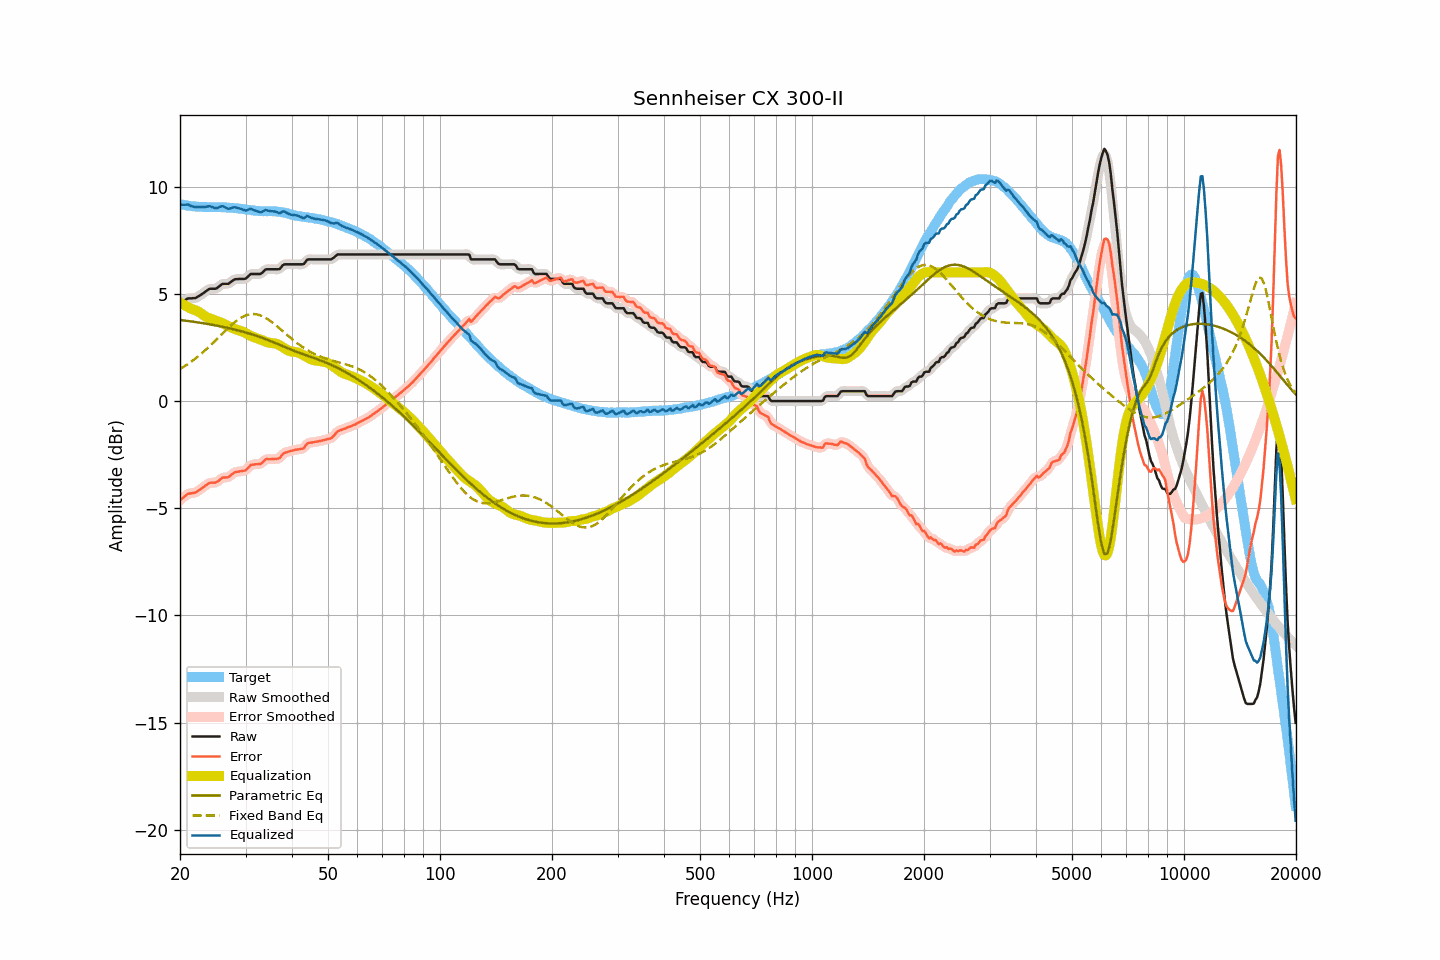

The file beside this chart, header and first rows:
frequency, raw, smoothed, error, error_smoothed, equalization, parametric_eq, fixed_band_eq, equalized_raw, equalized_smoothed, target
20.00, 4.56, 4.55, -4.63, -4.63, 4.60, 3.78, 1.49, 9.16, 9.15, 9.19
20.20, 4.61, 4.61, -4.56, -4.56, 4.55, 3.77, 1.54, 9.16, 9.16, 9.17
20.40, 4.65, 4.66, -4.51, -4.50, 4.50, 3.77, 1.59, 9.15, 9.17, 9.16
20.61, 4.70, 4.70, -4.45, -4.44, 4.46, 3.76, 1.63, 9.16, 9.17, 9.15
20.81, 4.75, 4.75, -4.38, -4.38, 4.42, 3.75, 1.68, 9.17, 9.17, 9.13
21.02, 4.79, 4.78, -4.33, -4.34, 4.38, 3.74, 1.73, 9.17, 9.16, 9.12
21.23, 4.79, 4.79, -4.32, -4.31, 4.34, 3.73, 1.78, 9.13, 9.13, 9.11
21.44, 4.79, 4.80, -4.30, -4.30, 4.30, 3.72, 1.84, 9.09, 9.10, 9.09
21.66, 4.80, 4.79, -4.28, -4.29, 4.28, 3.70, 1.89, 9.08, 9.07, 9.08
21.87, 4.80, 4.81, -4.28, -4.27, 4.25, 3.69, 1.95, 9.05, 9.06, 9.08
22.09, 4.82, 4.83, -4.25, -4.25, 4.22, 3.68, 2.01, 9.05, 9.05, 9.07
22.31, 4.87, 4.86, -4.20, -4.20, 4.19, 3.67, 2.07, 9.06, 9.05, 9.07
22.54, 4.91, 4.91, -4.15, -4.15, 4.15, 3.66, 2.13, 9.06, 9.06, 9.06
22.76, 4.96, 4.96, -4.10, -4.10, 4.10, 3.65, 2.19, 9.06, 9.06, 9.06
22.99, 5.01, 5.01, -4.05, -4.05, 4.04, 3.64, 2.26, 9.05, 9.05, 9.06
23.22, 5.06, 5.06, -4.00, -3.99, 3.99, 3.62, 2.32, 9.05, 9.05, 9.06
23.45, 5.12, 5.12, -3.93, -3.94, 3.94, 3.61, 2.39, 9.06, 9.06, 9.05
23.69, 5.17, 5.17, -3.88, -3.88, 3.90, 3.60, 2.46, 9.07, 9.07, 9.05
23.92, 5.22, 5.21, -3.83, -3.84, 3.87, 3.59, 2.53, 9.09, 9.08, 9.05
24.16, 5.24, 5.24, -3.81, -3.81, 3.84, 3.57, 2.60, 9.08, 9.08, 9.05
24.40, 5.24, 5.24, -3.81, -3.81, 3.82, 3.56, 2.67, 9.06, 9.06, 9.05
24.65, 5.24, 5.24, -3.81, -3.81, 3.79, 3.55, 2.75, 9.03, 9.03, 9.05
24.89, 5.24, 5.25, -3.81, -3.80, 3.76, 3.53, 2.82, 9.00, 9.01, 9.05
25.14, 5.27, 5.28, -3.77, -3.77, 3.73, 3.52, 2.89, 9.00, 9.01, 9.04
25.39, 5.33, 5.33, -3.72, -3.72, 3.70, 3.50, 2.97, 9.03, 9.03, 9.05
25.65, 5.39, 5.39, -3.66, -3.66, 3.68, 3.49, 3.04, 9.07, 9.07, 9.05
25.91, 5.45, 5.44, -3.59, -3.60, 3.64, 3.47, 3.12, 9.09, 9.08, 9.04
26.16, 5.47, 5.47, -3.57, -3.57, 3.61, 3.46, 3.19, 9.08, 9.08, 9.04
26.43, 5.47, 5.47, -3.56, -3.56, 3.57, 3.44, 3.27, 9.04, 9.04, 9.03
26.69, 5.47, 5.47, -3.56, -3.56, 3.54, 3.42, 3.34, 9.01, 9.00, 9.03
26.96, 5.47, 5.48, -3.55, -3.54, 3.50, 3.41, 3.41, 8.97, 8.98, 9.02
27.23, 5.52, 5.52, -3.50, -3.50, 3.47, 3.39, 3.48, 8.98, 8.99, 9.02
27.50, 5.58, 5.58, -3.44, -3.44, 3.43, 3.37, 3.55, 9.01, 9.01, 9.02
27.77, 5.63, 5.63, -3.38, -3.38, 3.40, 3.35, 3.62, 9.03, 9.03, 9.01
28.05, 5.68, 5.67, -3.32, -3.33, 3.36, 3.34, 3.68, 9.05, 9.03, 9.00
28.33, 5.69, 5.69, -3.31, -3.31, 3.34, 3.32, 3.74, 9.03, 9.03, 9.00
28.62, 5.69, 5.70, -3.30, -3.29, 3.31, 3.30, 3.79, 9.00, 9.01, 8.99
28.90, 5.70, 5.70, -3.28, -3.28, 3.29, 3.28, 3.84, 8.99, 8.99, 8.98
29.19, 5.70, 5.70, -3.27, -3.27, 3.27, 3.26, 3.89, 8.97, 8.96, 8.97
29.48, 5.70, 5.70, -3.26, -3.27, 3.24, 3.24, 3.93, 8.94, 8.93, 8.96
29.78, 5.70, 5.70, -3.25, -3.25, 3.21, 3.22, 3.97, 8.91, 8.91, 8.95
30.08, 5.72, 5.73, -3.22, -3.21, 3.17, 3.20, 4.00, 8.89, 8.90, 8.94
30.38, 5.79, 5.79, -3.14, -3.14, 3.12, 3.17, 4.02, 8.91, 8.92, 8.93
30.68, 5.86, 5.86, -3.06, -3.06, 3.08, 3.15, 4.04, 8.94, 8.94, 8.92
30.99, 5.93, 5.91, -2.98, -3.00, 3.04, 3.13, 4.05, 8.97, 8.95, 8.91
31.30, 5.93, 5.93, -2.97, -2.97, 3.01, 3.11, 4.06, 8.94, 8.94, 8.90
31.61, 5.93, 5.94, -2.96, -2.95, 2.98, 3.08, 4.06, 8.91, 8.92, 8.89
31.93, 5.93, 5.93, -2.95, -2.95, 2.95, 3.06, 4.05, 8.88, 8.88, 8.88
32.24, 5.93, 5.93, -2.94, -2.95, 2.93, 3.03, 4.04, 8.86, 8.85, 8.87
32.57, 5.93, 5.93, -2.94, -2.94, 2.90, 3.01, 4.02, 8.83, 8.83, 8.87
32.89, 5.93, 5.94, -2.93, -2.92, 2.88, 2.98, 4.00, 8.81, 8.82, 8.86
33.22, 5.98, 5.99, -2.88, -2.87, 2.85, 2.95, 3.96, 8.83, 8.84, 8.86
33.55, 6.05, 6.05, -2.80, -2.81, 2.81, 2.93, 3.93, 8.87, 8.87, 8.86
33.89, 6.13, 6.11, -2.73, -2.74, 2.78, 2.90, 3.89, 8.91, 8.89, 8.86
34.23, 6.15, 6.15, -2.71, -2.71, 2.75, 2.87, 3.85, 8.90, 8.90, 8.86
34.57, 6.15, 6.16, -2.71, -2.70, 2.73, 2.84, 3.80, 8.88, 8.89, 8.86
34.92, 6.15, 6.15, -2.71, -2.71, 2.72, 2.81, 3.75, 8.87, 8.87, 8.86
35.27, 6.15, 6.15, -2.71, -2.71, 2.71, 2.78, 3.69, 8.86, 8.86, 8.86
35.62, 6.15, 6.15, -2.70, -2.70, 2.70, 2.75, 3.63, 8.85, 8.85, 8.85
35.97, 6.15, 6.15, -2.70, -2.70, 2.69, 2.72, 3.57, 8.84, 8.84, 8.85
... 635 more rows
